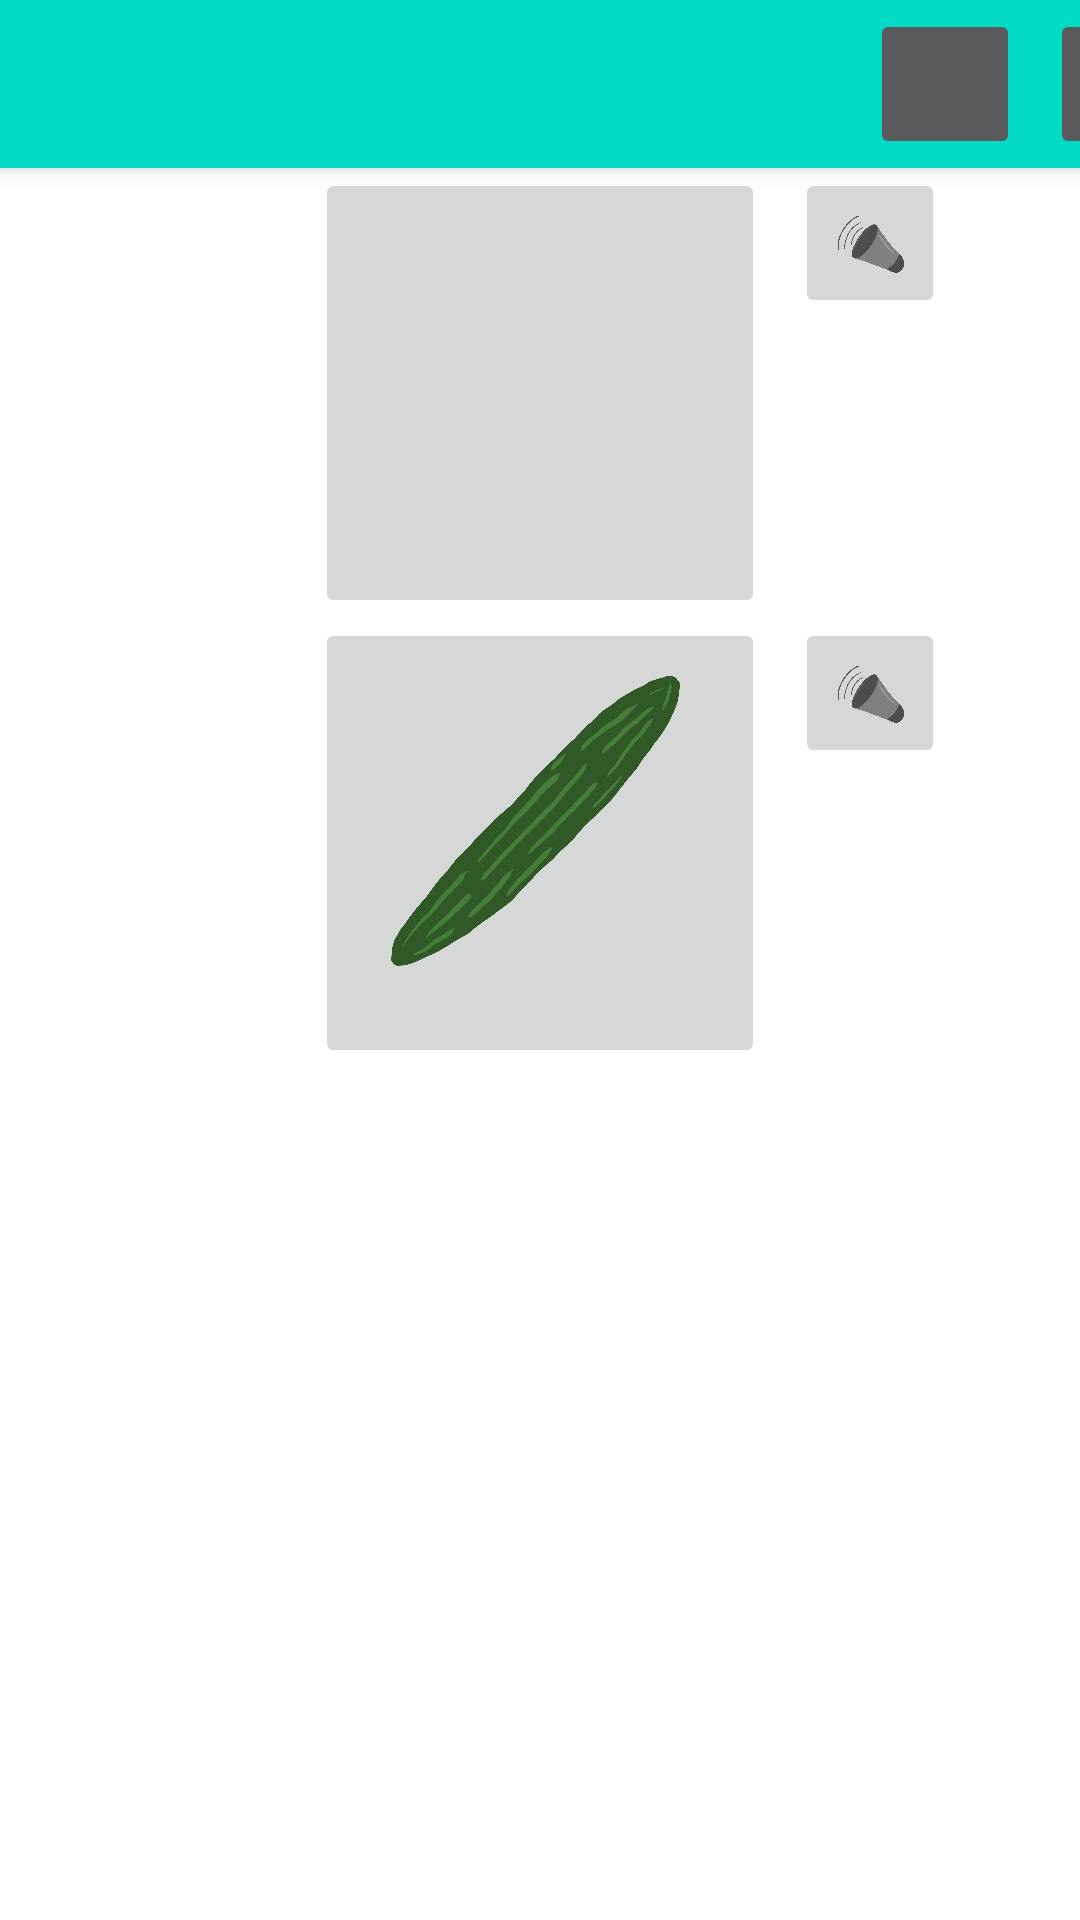

Produce the Android XML layout that renders to this screen, including the resource entries it uses.
<!-- AndroidManifest.xml: application theme Theme.EP_SJPP_Prototyp -->
<!-- res/layout/activity_gemuese_und_obst.xml -->
<?xml version="1.0" encoding="utf-8"?>
<LinearLayout xmlns:android="http://schemas.android.com/apk/res/android"
    xmlns:app="http://schemas.android.com/apk/res-auto"
    xmlns:tools="http://schemas.android.com/tools"
    android:layout_width="match_parent"
    android:layout_height="match_parent"
    android:orientation="vertical"
    tools:context=".Einkauf.GemueseUndObstActivity">

    <include
        android:id="@+id/toolbarMAIN"
        layout="@layout/toolbar"
        app:layout_constraintEnd_toEndOf ="parent"
        app:layout_constraintStart_toStartOf = "parent"
        app:layout_constraintTop_toTopOf = "parent"
        />

    <ScrollView
        android:layout_width="match_parent"
        android:layout_height="wrap_content"
        android:orientation="vertical">

        <RelativeLayout
            android:layout_width="match_parent"
            android:layout_height="wrap_content">

            <ImageButton
                android:id="@+id/imageButtonAepfel"
                android:layout_width="150dp"
                android:layout_height="150dp"
                android:layout_centerHorizontal="true"
                android:scaleType="fitCenter"
                android:layout_below="@+id/toolbarMAIN"
                app:srcCompat="@drawable/aepfel"
                tools:ignore="NotSibling"/>

            <ImageButton
                android:id="@+id/imageButtonSoundAepfel"
                android:layout_width="50dp"
                android:layout_height="50dp"
                android:layout_below="@id/toolbarMAIN"
                android:layout_marginLeft="10dp"
                android:layout_toRightOf="@id/imageButtonAepfel"
                android:scaleType="fitCenter"
                app:srcCompat="@drawable/sound"
                tools:ignore="NotSibling" />

            <ImageButton
                android:id="@+id/imageButtonGurke"
                android:layout_width="150dp"
                android:layout_height="150dp"
                android:layout_centerHorizontal="true"
                android:scaleType="fitCenter"
                android:layout_below="@+id/imageButtonAepfel"
                tools:ignore="NotSibling"
                app:srcCompat="@drawable/gurke" />

            <ImageButton
                android:id="@+id/imageButtonSoundGurke"
                android:layout_width="50dp"
                android:layout_height="50dp"
                android:layout_marginLeft="10dp"
                android:layout_toRightOf="@+id/imageButtonGurke"
                android:layout_below="@id/imageButtonAepfel"
                android:scaleType="fitCenter"
                app:srcCompat="@drawable/sound"/>



        </RelativeLayout>

    </ScrollView>

</LinearLayout>
<!-- res/layout/toolbar.xml (included above) -->
<?xml version="1.0" encoding="utf-8"?>
<androidx.appcompat.widget.Toolbar xmlns:android="http://schemas.android.com/apk/res/android"
    android:layout_width="match_parent"
    android:layout_height="wrap_content"
    xmlns:app="http://schemas.android.com/apk/res-auto"
    android:background="@color/teal_200"
    android:elevation="4dp"
    android:theme="@style/ThemeOverlay.AppCompat.Dark.ActionBar"
    app:popupTheme="@style/ThemeOverlay.AppCompat.Light">

    <ImageButton
        android:id="@+id/imageButtonHome"
        android:layout_width="50dp"
        android:layout_height="50dp"
        android:layout_marginStart="290dp"
        android:scaleType="fitCenter"></ImageButton>

    <ImageButton
        android:id="@+id/imageButtonWarenkorb"
        android:layout_width="50dp"
        android:layout_height="50dp"
        android:layout_marginLeft="10dp"
        android:scaleType="fitCenter"></ImageButton>

</androidx.appcompat.widget.Toolbar>
<!-- resources referenced by this layout -->
<resources>
  <!-- drawable gurke: png bitmap (drawable-v24, 164119 bytes) -->
  <!-- drawable sound: png bitmap (drawable-v24, 197717 bytes) -->
  <style name="Theme.EP_SJPP_Prototyp" parent="Theme.MaterialComponents.DayNight.DarkActionBar">
          
          <item name="colorPrimary">@color/purple_500</item>
          <item name="colorPrimaryVariant">@color/purple_700</item>
          <item name="colorOnPrimary">@color/white</item>
          
          <item name="colorSecondary">@color/teal_200</item>
          <item name="colorSecondaryVariant">@color/teal_700</item>
          <item name="colorOnSecondary">@color/black</item>
          
          <item name="android:statusBarColor" tools:targetApi="l">?attr/colorPrimaryVariant</item>
          
      </style>
  <color name="white">#FFFFFFFF</color>
  <color name="black">#FF000000</color>
  <!-- not gathered from this repository: default colours our renderer supplied (Android Studio template values) -->
  <color name="purple_500">#FF6200EE</color>
  <color name="purple_700">#FF3700B3</color>
  <color name="teal_200">#FF03DAC5</color>
  <color name="teal_700">#FF018786</color>
</resources>
